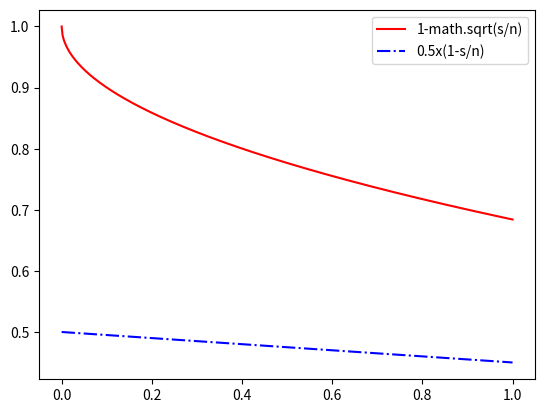

This chart was generated by the following Python code:
import matplotlib.pyplot as plt
import numpy as np
import math


def func1(x):
    return 1 - math.sqrt(x)


def func2(x):
    return 0.5 * (1 - x)


x = np.linspace(0, 1, 500)
y1 = []
for i in range(500):
    unit = 0.1/500
    y1.append(func1(unit*i))

y2 = []
for i in range(500):
    unit = 0.1/500
    y2.append(func2(unit*i))

plt.plot(x, y1, color='r', label='1-math.sqrt(s/n)')
plt.plot(x, y2, '-.', color='b', label='0.5x(1-s/n)')

plt.legend()

plt.savefig('com.png')
